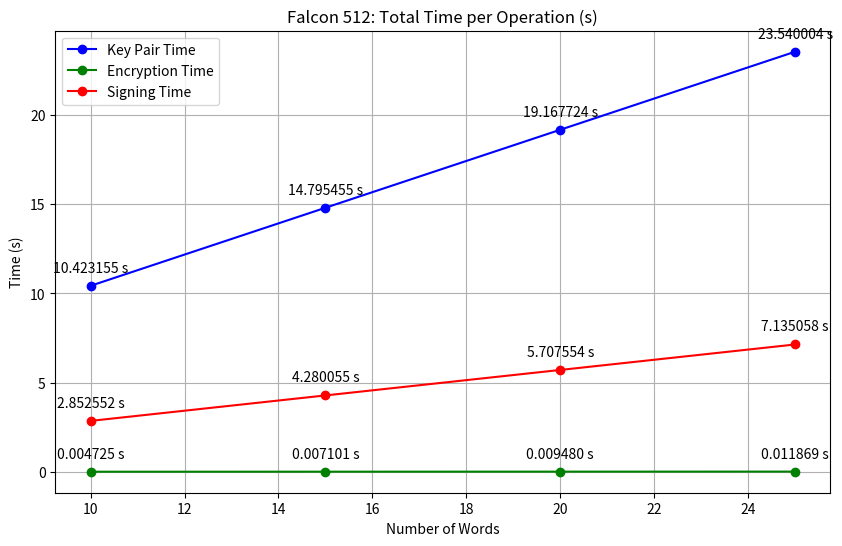

Write the Python code that produced this figure.
import matplotlib.pyplot as plt

# Dati originali (in µs)
data = {
    10: {
        'key_pair': 10423155,
        'enc': 4725,
        'sign': 2852552
    },
    15: {
        'key_pair': 14795455,
        'enc': 7101,
        'sign': 4280055
    },
    20: {
        'key_pair': 19167724,
        'enc': 9480,
        'sign': 5707554
    },
    25: {
        'key_pair': 23540004,
        'enc': 11869,
        'sign': 7135058
    }
}

# Conversione da µs a secondi
for w in data:
    data[w]['key_pair'] /= 1e6
    data[w]['enc'] /= 1e6
    data[w]['sign'] /= 1e6

# Estrazione delle informazioni da visualizzare
words = list(data.keys())
key_pair_times = [data[w]['key_pair'] for w in words]
enc_times = [data[w]['enc'] for w in words]
sign_times = [data[w]['sign'] for w in words]

# Creazione del grafico
plt.figure(figsize=(10, 6))

plt.plot(words, key_pair_times, label="Key Pair Time", marker='o', color='blue')
plt.plot(words, enc_times, label="Encryption Time", marker='o', color='green')
plt.plot(words, sign_times, label="Signing Time", marker='o', color='red')

# Annotazioni per ogni punto
for i, txt in enumerate(key_pair_times):
    plt.annotate(f'{txt:.6f} s', (words[i], key_pair_times[i]), textcoords="offset points", xytext=(0,10), ha='center')
for i, txt in enumerate(enc_times):
    plt.annotate(f'{txt:.6f} s', (words[i], enc_times[i]), textcoords="offset points", xytext=(0,10), ha='center')
for i, txt in enumerate(sign_times):
    plt.annotate(f'{txt:.6f} s', (words[i], sign_times[i]), textcoords="offset points", xytext=(0,10), ha='center')

# Aggiunta dei dettagli del grafico
plt.title("Falcon 512: Total Time per Operation (s)")
plt.xlabel('Number of Words')
plt.ylabel('Time (s)')
plt.legend()
plt.grid(True)

# Visualizzazione del grafico
plt.show()
